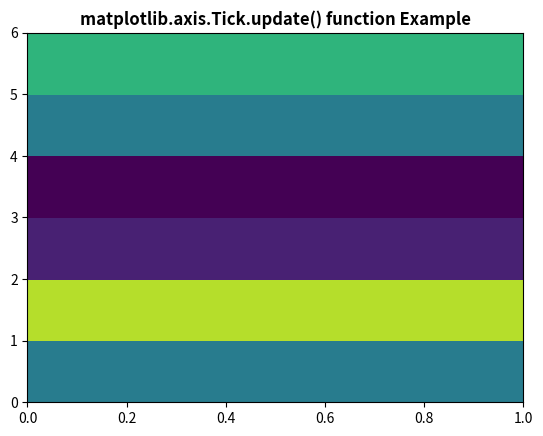

This chart was generated by the following Python code:
# Implementation of matplotlib function
from matplotlib.axis import Tick
import numpy as np
import matplotlib.pyplot as plt

xx = np.random.rand(6, 5)

fig, ax = plt.subplots()

m = ax.pcolor(xx)
m.set_zorder(-20)
prop = {'autoscalex_on': False}

Tick.update(ax, prop)

ax.set_title('matplotlib.axis.Tick.update() \
function Example', fontweight="bold")

plt.show()
